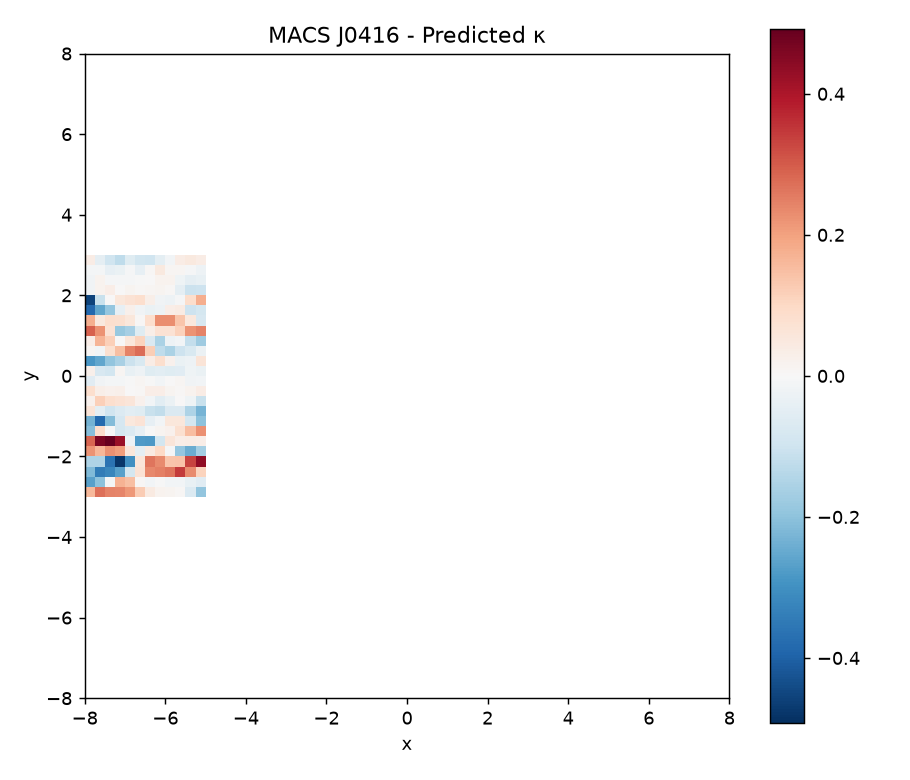

Source data for this figure (header and first rows):
nan, nan, nan, nan, nan, nan, nan, nan, nan, nan, nan, nan, nan, nan, nan, nan, nan, nan, nan, nan, nan, nan, nan, nan
nan, nan, nan, nan, nan, nan, nan, nan, nan, nan, nan, nan, nan, nan, nan, nan, nan, nan, nan, nan, nan, nan, nan, nan
nan, nan, nan, nan, nan, nan, nan, nan, nan, nan, nan, nan, nan, nan, nan, nan, nan, nan, nan, nan, nan, nan, nan, nan
nan, nan, nan, nan, nan, nan, nan, nan, nan, nan, nan, nan, nan, nan, nan, nan, nan, nan, nan, nan, nan, nan, nan, nan
nan, nan, nan, nan, nan, nan, nan, nan, nan, nan, nan, nan, nan, nan, nan, nan, nan, nan, nan, nan, nan, nan, nan, nan
nan, nan, nan, nan, nan, nan, nan, nan, nan, nan, nan, nan, nan, nan, nan, nan, nan, nan, nan, nan, nan, nan, nan, nan
nan, nan, nan, nan, nan, nan, nan, nan, nan, nan, nan, nan, nan, nan, nan, nan, nan, nan, nan, nan, nan, nan, nan, nan
nan, nan, nan, nan, nan, nan, nan, nan, nan, nan, nan, nan, nan, nan, nan, nan, nan, nan, nan, nan, nan, nan, nan, nan
nan, nan, nan, nan, nan, nan, nan, nan, nan, nan, nan, nan, nan, nan, nan, nan, nan, nan, nan, nan, nan, nan, nan, nan
nan, nan, nan, nan, nan, nan, nan, nan, nan, nan, nan, nan, nan, nan, nan, nan, nan, nan, nan, nan, nan, nan, nan, nan
nan, nan, nan, nan, nan, nan, nan, nan, nan, nan, nan, nan, nan, nan, nan, nan, nan, nan, nan, nan, nan, nan, nan, nan
nan, nan, nan, nan, nan, nan, nan, nan, nan, nan, nan, nan, nan, nan, nan, nan, nan, nan, nan, nan, nan, nan, nan, nan
nan, nan, nan, nan, nan, nan, nan, nan, nan, nan, nan, nan, nan, nan, nan, nan, nan, nan, nan, nan, nan, nan, nan, nan
nan, nan, nan, nan, nan, nan, nan, nan, nan, nan, nan, nan, nan, nan, nan, nan, nan, nan, nan, nan, nan, nan, nan, nan
nan, nan, nan, nan, nan, nan, nan, nan, nan, nan, nan, nan, nan, nan, nan, nan, nan, nan, nan, nan, nan, nan, nan, nan
nan, nan, nan, nan, nan, nan, nan, nan, nan, nan, nan, nan, nan, nan, nan, nan, nan, nan, nan, nan, nan, nan, nan, nan
nan, nan, nan, nan, nan, nan, nan, nan, nan, nan, nan, nan, nan, nan, nan, nan, nan, nan, nan, nan, nan, nan, nan, nan
nan, nan, nan, nan, nan, nan, nan, nan, nan, nan, nan, nan, nan, nan, nan, nan, nan, nan, nan, nan, nan, nan, nan, nan
nan, nan, nan, nan, nan, nan, nan, nan, nan, nan, nan, nan, nan, nan, nan, nan, nan, nan, nan, nan, nan, nan, nan, nan
nan, nan, nan, nan, nan, nan, nan, nan, nan, nan, nan, nan, nan, nan, nan, nan, nan, nan, nan, nan, nan, nan, nan, nan
1.589988528319424832e-01, 2.726014190458680986e-01, 2.449360540024705379e-01, 2.388627763879760391e-01, 2.135501654223732615e-01, 1.237445118341062855e-01, 4.433458643842969060e-02, 1.558771297067174100e-02, 1.304538156200896193e-02, 3.932359434736576453e-03, -6.910634081216682212e-02, -1.930119700683854411e-01, nan, nan, nan, nan, nan, nan, nan, nan, nan, nan, nan, nan
-2.658274309517827394e-01, -2.013194136501625930e-01, -1.025916855755593105e-02, 1.707850426345655093e-01, 1.489450005346146799e-01, 3.980925217228148405e-03, -1.456955208676458113e-02, -2.632646822503970085e-03, -1.196109168381953580e-02, -1.274414066003015655e-02, -3.794001102579724893e-02, -5.466476287061228234e-02, nan, nan, nan, nan, nan, nan, nan, nan, nan, nan, nan, nan
-2.166407974924020596e-01, -3.421735956301934500e-01, -3.197270708623081159e-01, -2.684359610410731456e-01, -8.461199859626211683e-02, 7.292377197049371151e-02, 2.369073029946064946e-01, 2.475115932005148567e-01, 2.625437165834976216e-01, 3.429680565093651268e-01, 2.330316885978037655e-01, 1.078015616751943906e-01, nan, nan, nan, nan, nan, nan, nan, nan, nan, nan, nan, nan
-1.528559285924102618e-01, -1.501959777885546465e-01, -3.639451079307904902e-01, -4.769816093730323558e-01, -3.021102295227513501e-01, 5.946096749223661604e-02, 2.637604992928392900e-01, 2.343027722306080252e-01, 1.378876250470546516e-01, 1.392455256869965519e-01, 3.318456981979958087e-01, 4.360893075405670727e-01, nan, nan, nan, nan, nan, nan, nan, nan, nan, nan, nan, nan
2.213915919364607410e-01, 1.645361390823368852e-01, 2.262733641650094274e-01, 2.073396499834371243e-01, 5.466061581458270258e-02, -4.526566532849041202e-02, 4.558334146112696939e-02, 9.686944253607898681e-02, -5.856605206789433637e-03, -1.889860031159933396e-01, -2.424359944994103344e-01, -1.689395971030918098e-01, nan, nan, nan, nan, nan, nan, nan, nan, nan, nan, nan, nan
2.846059654856718524e-01, 4.628641777011877068e-01, 4.918396027072328147e-01, 4.240539888986512018e-01, -2.548557297204179228e-02, -2.797520278739082933e-01, -2.835228202241968365e-01, -9.127728346451635666e-02, 6.129930831885088693e-02, 3.334972316895734590e-02, 3.655782429702303382e-02, 3.280672182981148044e-02, nan, nan, nan, nan, nan, nan, nan, nan, nan, nan, nan, nan
-2.107478631415764525e-01, 8.534285495732552018e-02, -3.481002287319512334e-03, -8.672847485305767989e-02, -6.911019068943136112e-02, -4.136352670292575695e-02, -2.823233790072876559e-03, 1.202850100671171152e-02, 2.195357688308707811e-02, 7.884320001685296564e-02, 1.521572698279539670e-01, 2.265321480323337910e-01, nan, nan, nan, nan, nan, nan, nan, nan, nan, nan, nan, nan
-2.323801686420798873e-01, -3.812723502473340798e-01, -2.147717075489894434e-01, -8.259639683353925399e-02, 5.371585626319486106e-02, 6.820768539496047111e-02, -4.023939717284630291e-02, -1.159615251585699447e-02, 5.604087850819261529e-02, 5.536574653243941935e-02, -8.508672262688765642e-02, -2.020883163729978449e-01, nan, nan, nan, nan, nan, nan, nan, nan, nan, nan, nan, nan
6.165937700534063204e-02, -4.954367922926095069e-02, -9.693648328194015562e-02, -6.588364068703200793e-02, -5.330695013601594034e-02, -5.933777559163111448e-02, -1.095109350335894405e-01, -1.210680622450881483e-01, -7.086982273520270326e-02, -7.030598745776495129e-02, -1.499196188787370598e-01, -2.267614376019473355e-01, nan, nan, nan, nan, nan, nan, nan, nan, nan, nan, nan, nan
2.049097916221598314e-02, 1.164852575507862031e-01, 8.436792449851060471e-02, 7.090520513364673150e-02, 5.929593999931670467e-02, 2.202657842375588260e-02, -1.462790706469774271e-02, -5.301356861651695951e-02, -2.897059599935070118e-02, 9.667084242981349718e-05, -1.974670779437248669e-02, -1.095764692652694272e-01, nan, nan, nan, nan, nan, nan, nan, nan, nan, nan, nan, nan
8.174989564454293589e-02, 2.793328424122376585e-02, 1.931047993392109863e-02, 2.437733909321282422e-02, 2.714893645029081704e-03, 5.268573697309597570e-03, 3.305262911064543729e-02, 3.131616404967063616e-02, 1.333233270914413460e-02, 4.790072093070141257e-03, 1.681336290205093231e-02, 3.817670401095796251e-02, nan, nan, nan, nan, nan, nan, nan, nan, nan, nan, nan, nan
-5.540696905689435070e-02, -1.628798520889440660e-02, -9.958738279765011470e-03, -9.970117182753313045e-03, -2.967815491607295186e-03, 1.142865369910728290e-02, -5.431603588894606816e-04, -1.401690642987873936e-02, 2.735779332356691462e-03, 8.264760554037908769e-03, -1.576089629819121818e-02, -1.201300961396567502e-02, nan, nan, nan, nan, nan, nan, nan, nan, nan, nan, nan, nan
2.612626169467824333e-02, -7.759061847696013814e-02, -8.905233054893191280e-02, 8.243167986298094441e-03, -3.800480720014376423e-02, -2.663608192304067757e-02, -5.839118430881162780e-02, -5.181502844969920751e-02, -5.780435583944965039e-02, -5.484221715470560810e-02, -2.095484730883945268e-02, -3.228990866872383236e-02, nan, nan, nan, nan, nan, nan, nan, nan, nan, nan, nan, nan
-2.861608833895807891e-01, -2.562614942331529200e-01, -1.955404415718549060e-01, -1.580619065926558431e-01, -1.063900435839864045e-01, -7.377291654593909342e-02, 3.721734289641565052e-02, 8.403469659748175058e-02, 1.964884813435630040e-02, -3.260542635939978062e-02, -2.527499406972899543e-02, 6.447679754280122300e-02, nan, nan, nan, nan, nan, nan, nan, nan, nan, nan, nan, nan
1.026098583784396112e-02, -1.189191899702768396e-02, 8.046734505825192674e-02, 1.496523403842866529e-01, 2.447714500507606195e-01, 2.729569377581013701e-01, 1.219850081842852596e-01, -1.232067455854646276e-01, -1.544553075570453959e-01, -1.033324218790445670e-01, -7.565645427267497780e-02, -2.827130868646543504e-02, nan, nan, nan, nan, nan, nan, nan, nan, nan, nan, nan, nan
3.287221139449059137e-02, 1.680853612236714589e-01, 1.188188922248748502e-01, 3.149982716813992667e-03, 5.697851494183669985e-02, 1.081118627905460761e-01, -6.935015495387664153e-02, -1.558124800797975329e-01, -2.648967878040742185e-02, -1.332410054043209335e-02, -1.182442125304989933e-01, -1.736183034421823201e-01, nan, nan, nan, nan, nan, nan, nan, nan, nan, nan, nan, nan
2.912458249234634033e-01, 2.206942979004077321e-01, 7.038623620650097390e-02, -1.881988285978968278e-01, -1.645228256012607471e-01, -6.046101047082586000e-02, 2.815222119211435725e-02, 7.103002552849746465e-02, 7.188696555182527703e-02, 1.127066884122503998e-01, 2.215721680574496144e-01, 2.451481372278768722e-01, nan, nan, nan, nan, nan, nan, nan, nan, nan, nan, nan, nan
1.731132259232021076e-01, 4.866112837584568585e-02, 8.291185892638086585e-02, 7.703739404847620431e-02, 5.581763892313706954e-02, 4.873771005420968194e-03, 8.410257488376615687e-02, 2.300605127857313636e-01, 2.294237072153546553e-01, 1.351792446140465120e-01, 5.300987302071136220e-02, -7.689112796036190467e-02, nan, nan, nan, nan, nan, nan, nan, nan, nan, nan, nan, nan
-3.868573089944216115e-01, -2.552774560759945022e-01, -1.892607381472346528e-01, -4.007355947425916831e-02, 2.416674790684858465e-02, -1.703893903330677695e-02, -3.268178095128937422e-02, -2.615883406356678265e-02, 3.139079244938713931e-02, 4.042848064417281506e-02, -1.027383090910340968e-01, -8.654593920131170570e-02, nan, nan, nan, nan, nan, nan, nan, nan, nan, nan, nan, nan
-4.560325422464108769e-01, -1.097945563960969206e-01, 1.428556882951403928e-03, 5.401836033668971915e-02, 7.003929330940350528e-02, 8.309923794751927772e-02, 2.754844464309924579e-02, -1.821481165345528730e-02, -2.330560381330015751e-02, -5.049022118533974535e-03, 8.573703978254809677e-02, 1.769907275834143867e-01, nan, nan, nan, nan, nan, nan, nan, nan, nan, nan, nan, nan
-1.874951968338156583e-02, 1.827767462184159974e-02, 3.240113455538662368e-02, 3.544368055931612638e-03, 1.319988020362194980e-02, 6.763331752395185248e-03, 1.152429338342353393e-02, 1.436650833843255981e-02, 4.124451935890949272e-03, -4.564540719578769057e-02, -1.054608541597568117e-01, -1.012037514912202951e-01, nan, nan, nan, nan, nan, nan, nan, nan, nan, nan, nan, nan
-1.632837257686725607e-02, 1.588022657190335529e-02, -6.548952964027465740e-03, -4.215241530822089189e-03, -6.631479912749593808e-03, -3.764002337236727058e-03, 2.893467682234307503e-03, 1.562915353745919500e-02, 1.777389259132777788e-02, -2.280877992713237212e-02, -4.374094414197493563e-02, -3.784057346192892801e-02, nan, nan, nan, nan, nan, nan, nan, nan, nan, nan, nan, nan
-9.021268614632926841e-03, -1.061118354185164314e-02, -4.045275625748390169e-02, -3.098305783544907932e-02, -4.428279390024769668e-03, -4.062749971995982534e-02, 4.009166595645208275e-03, 4.635812947154738239e-02, 7.769153643433668321e-03, 8.315915587353006622e-03, -7.447866232421773702e-03, -2.465647011629656937e-02, nan, nan, nan, nan, nan, nan, nan, nan, nan, nan, nan, nan
3.658609794897749179e-02, -4.333836207893448922e-02, -9.672264127127028210e-02, -1.237737442845103786e-01, -6.084260468940505540e-02, -8.902544538571044441e-02, -9.735578113323994920e-02, -4.841483266606338987e-02, -1.442108578859957468e-02, 3.723096478600707027e-02, 4.738036410251611485e-02, 3.502782070026899675e-02, nan, nan, nan, nan, nan, nan, nan, nan, nan, nan, nan, nan
nan, nan, nan, nan, nan, nan, nan, nan, nan, nan, nan, nan, nan, nan, nan, nan, nan, nan, nan, nan, nan, nan, nan, nan
nan, nan, nan, nan, nan, nan, nan, nan, nan, nan, nan, nan, nan, nan, nan, nan, nan, nan, nan, nan, nan, nan, nan, nan
nan, nan, nan, nan, nan, nan, nan, nan, nan, nan, nan, nan, nan, nan, nan, nan, nan, nan, nan, nan, nan, nan, nan, nan
nan, nan, nan, nan, nan, nan, nan, nan, nan, nan, nan, nan, nan, nan, nan, nan, nan, nan, nan, nan, nan, nan, nan, nan
nan, nan, nan, nan, nan, nan, nan, nan, nan, nan, nan, nan, nan, nan, nan, nan, nan, nan, nan, nan, nan, nan, nan, nan
nan, nan, nan, nan, nan, nan, nan, nan, nan, nan, nan, nan, nan, nan, nan, nan, nan, nan, nan, nan, nan, nan, nan, nan
nan, nan, nan, nan, nan, nan, nan, nan, nan, nan, nan, nan, nan, nan, nan, nan, nan, nan, nan, nan, nan, nan, nan, nan
nan, nan, nan, nan, nan, nan, nan, nan, nan, nan, nan, nan, nan, nan, nan, nan, nan, nan, nan, nan, nan, nan, nan, nan
nan, nan, nan, nan, nan, nan, nan, nan, nan, nan, nan, nan, nan, nan, nan, nan, nan, nan, nan, nan, nan, nan, nan, nan
nan, nan, nan, nan, nan, nan, nan, nan, nan, nan, nan, nan, nan, nan, nan, nan, nan, nan, nan, nan, nan, nan, nan, nan
nan, nan, nan, nan, nan, nan, nan, nan, nan, nan, nan, nan, nan, nan, nan, nan, nan, nan, nan, nan, nan, nan, nan, nan
nan, nan, nan, nan, nan, nan, nan, nan, nan, nan, nan, nan, nan, nan, nan, nan, nan, nan, nan, nan, nan, nan, nan, nan
nan, nan, nan, nan, nan, nan, nan, nan, nan, nan, nan, nan, nan, nan, nan, nan, nan, nan, nan, nan, nan, nan, nan, nan
nan, nan, nan, nan, nan, nan, nan, nan, nan, nan, nan, nan, nan, nan, nan, nan, nan, nan, nan, nan, nan, nan, nan, nan
nan, nan, nan, nan, nan, nan, nan, nan, nan, nan, nan, nan, nan, nan, nan, nan, nan, nan, nan, nan, nan, nan, nan, nan
nan, nan, nan, nan, nan, nan, nan, nan, nan, nan, nan, nan, nan, nan, nan, nan, nan, nan, nan, nan, nan, nan, nan, nan
nan, nan, nan, nan, nan, nan, nan, nan, nan, nan, nan, nan, nan, nan, nan, nan, nan, nan, nan, nan, nan, nan, nan, nan
... 3 more rows
